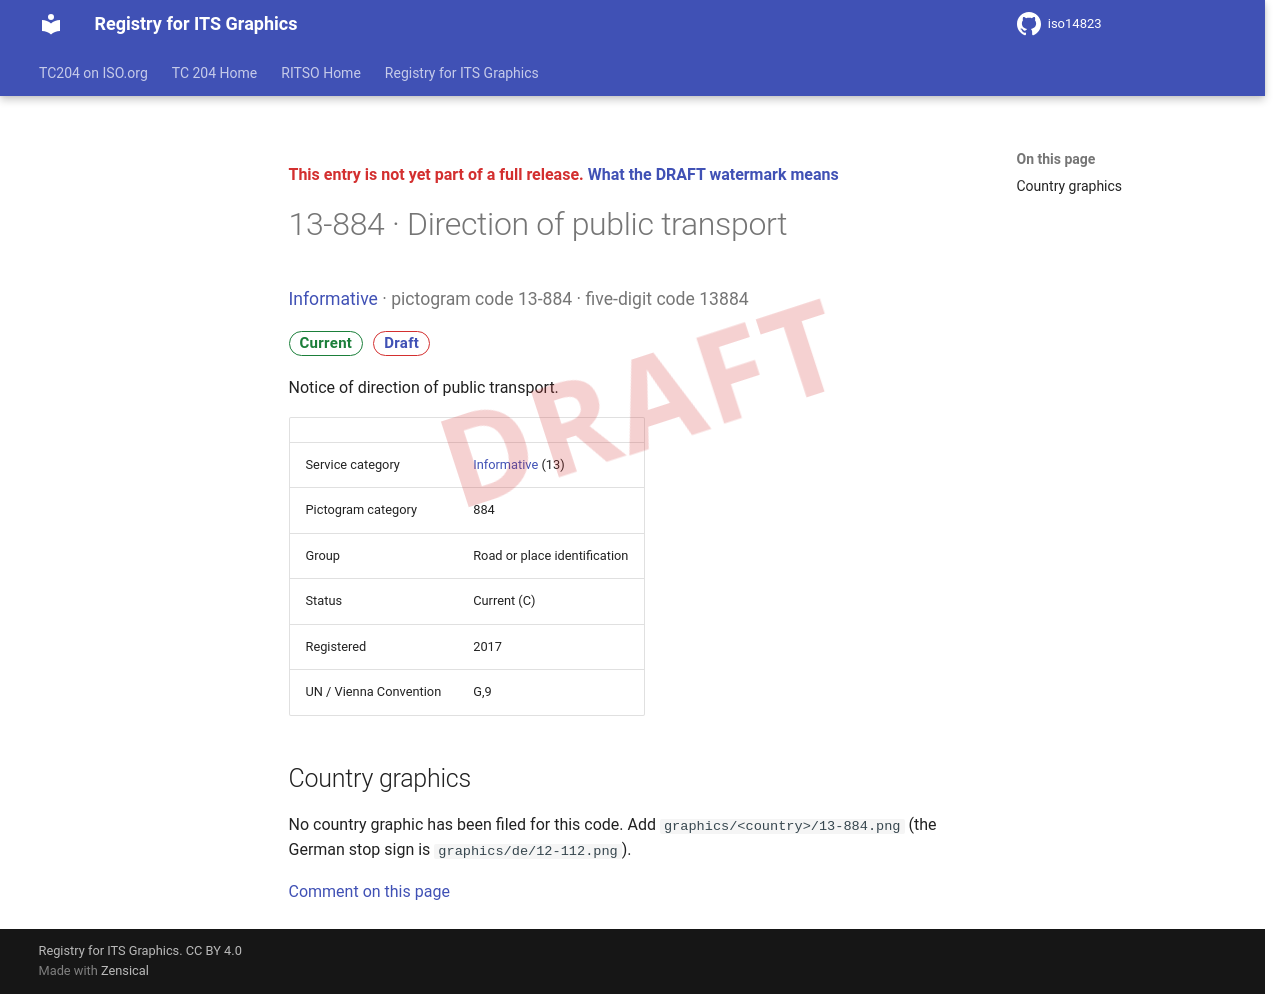

repository: k-vaughn/iso14823 · page: v0.1.0-alpha.1/signs/13-884/index.html · generator: mkdocs

<div class="draft4-watermark" aria-hidden="true"></div>

<p class="draft-note">This entry is not yet part of a full release. <a href="../#draft-watermark">What the DRAFT watermark means</a></p>

# 13-884 · Direction of public transport

<p class="sign-kicker"><a href="../categories/13/">Informative</a> · pictogram code 13-884 · five-digit code 13884</p>
<p class="sign-chips"><span class="chip chip-current">Current</span> <a class="chip chip-draft" href="../#draft-watermark">Draft</a></p>
<p>Notice of direction of public transport.</p>
| | |
| --- | --- |
| Service category | <a href="../categories/13/">Informative</a> (13) |
| Pictogram category | 884 |
| Group | Road or place identification |
| Status | Current (C) |
| Registered | 2017 |
| UN / Vienna Convention | G,9 |

## Country graphics

<p>No country graphic has been filed for this code. Add <code>graphics/&lt;country&gt;/13-884.png</code> (the German stop sign is <code>graphics/de/12-112.png</code>).</p>

[Comment on this page](https://github.com/k-vaughn/iso14823/issues/new?template=page-feedback.yml&title=%5BPage+feedback%5D+13-884+%C2%B7+Direction+of+public+transport&page-title=13-884+%C2%B7+Direction+of+public+transport&page-path=signs%2F13-884.md)
